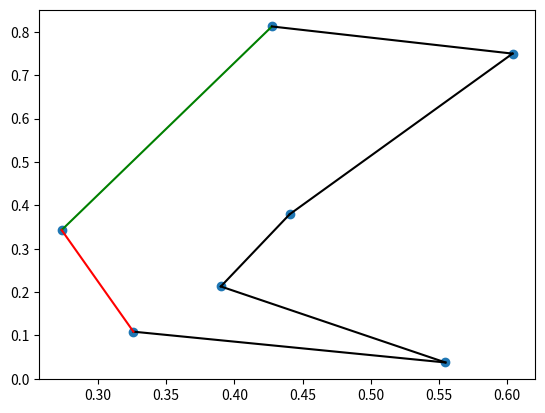

Reproduce this figure in Python.
import numpy as np
import matplotlib.pyplot as plt

def random_search(p=7, max_it = 10000):
  
  def perturb(x):
    return np.random.permutation(len(x))
  
  def f(cities, x):
    s = 0
    for i in range(len(x)):
      p1 = cities[x[i],:]
      p2 = cities[x[(i+1)%len(x)],:]
      s += np.linalg.norm(p1-p2)
    return s
  
  def starting_plot(cities, x):
    _,ax = plt.subplots()
    ax.scatter(cities[:,0], cities[:,1])
    lines = []
    
    for i in range(len(x)):
      p1 = cities[x[i],:]
      p2 = cities[x[(i+1)%len(x)],:]
      if i == 0:
        l = ax.plot([p1[0], p2[0]], [p1[1], p2[1]], color='g')
      elif i == len(x)-1:
        l = ax.plot([p1[0], p2[0]], [p1[1], p2[1]], color='r')
      else:
        l = ax.plot([p1[0], p2[0]], [p1[1], p2[1]], color='k')
      lines.append(l[0])
      
    return lines, ax
  
  def update_plot(cities, x, lines, ax):
    plt.pause(.5)
    
    for line in lines:
      line.remove()
      
    for i in range(len(x)):
      p1 = cities[x[i],:]
      p2 = cities[x[(i+1)%len(x)],:]
      if i == 0:
        l = ax.plot([p1[0], p2[0]], [p1[1], p2[1]], color = 'g')
      elif i == len(x) - 1:
        l = ax.plot([p1[0], p2[0]], [p1[1], p2[1]], color = 'r')
      else:
        l = ax.plot([p1[0], p2[0]], [p1[1], p2[1]], color = 'k')
      lines[i] = l[0]
    
  cities = np.random.rand(p,2)
  
  x_opt = np.random.permutation(p)
  f_opt = f(cities, x_opt)
  lines,ax = starting_plot(cities, x_opt)
  
  for i in range(max_it):
    x_cand = perturb(np.copy(x_opt))
    f_cand = f(cities, x_cand)
    if f_cand < f_opt:
      f_opt = f_cand
      x_opt = x_cand
      update_plot(cities, x_opt, lines, ax)
      
  plt.show()
    
random_search()